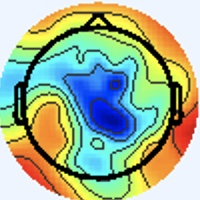

Source data for this figure (header and first rows):
[238 245 255], [238 245 255], [238 245 255], [238 245 255], [238 245 255], [238 245 255], [238 245 255], [238 245 255], [238 245 255], [238 245 255], [238 245 255], [238 245 255], [238 245 255], [238 245 255], [238 245 255], [238 245 255], [238 245 255], [238 245 255], [238 245 255], [238 245 255], [238 245 255], [238 245 255], [238 245 255], [238 245 255]
[238 245 255], [238 245 255], [238 245 255], [238 245 255], [238 245 255], [238 245 255], [238 245 255], [238 245 255], [238 245 255], [238 245 255], [238 245 255], [238 245 255], [238 245 255], [238 245 255], [238 245 255], [238 245 255], [238 245 255], [238 245 255], [238 245 255], [238 245 255], [238 245 255], [238 245 255], [238 245 255], [238 245 255]
[238 245 255], [238 245 255], [238 245 255], [238 245 255], [238 245 255], [238 245 255], [238 245 255], [238 245 255], [238 245 255], [238 245 255], [238 245 255], [238 245 255], [238 245 255], [238 245 255], [238 245 255], [238 245 255], [238 245 255], [238 245 255], [238 245 255], [238 245 255], [238 245 255], [238 245 255], [238 245 255], [238 245 255]
[238 245 255], [238 245 255], [238 245 255], [238 245 255], [238 245 255], [238 245 255], [238 245 255], [238 245 255], [238 245 255], [238 245 255], [238 245 255], [238 245 255], [238 245 255], [238 245 255], [238 245 255], [238 245 255], [238 245 255], [238 245 255], [238 245 255], [238 245 255], [238 245 255], [238 245 255], [238 245 255], [238 245 255]
[238 245 255], [238 245 255], [238 245 255], [238 245 255], [238 245 255], [238 245 255], [238 245 255], [238 245 255], [238 245 255], [238 245 255], [238 245 255], [238 245 255], [238 245 255], [238 245 255], [238 245 255], [238 245 255], [238 245 255], [238 245 255], [238 245 255], [238 245 255], [238 245 255], [238 245 255], [238 245 255], [238 245 255]
[238 245 255], [238 245 255], [238 245 255], [238 245 255], [238 245 255], [238 245 255], [238 245 255], [238 245 255], [238 245 255], [238 245 255], [238 245 255], [238 245 255], [238 245 255], [238 245 255], [238 245 255], [238 245 255], [238 245 255], [238 245 255], [238 245 255], [238 245 255], [238 245 255], [238 245 255], [238 245 255], [238 245 255]
[238 245 255], [238 245 255], [238 245 255], [238 245 255], [238 245 255], [238 245 255], [238 245 255], [238 245 255], [238 245 255], [238 245 255], [238 245 255], [238 245 255], [238 245 255], [238 245 255], [238 245 255], [238 245 255], [238 245 255], [238 245 255], [238 245 255], [238 245 255], [238 245 255], [238 245 255], [238 245 255], [238 245 255]
[238 245 255], [238 245 255], [238 245 255], [238 245 255], [238 245 255], [238 245 255], [238 245 255], [238 245 255], [238 245 255], [238 245 255], [238 245 255], [238 245 255], [238 245 255], [238 245 255], [238 245 255], [238 245 255], [238 245 255], [238 245 255], [238 245 255], [238 245 255], [238 245 255], [238 245 255], [238 245 255], [238 245 255]
[238 245 255], [238 245 255], [238 245 255], [238 245 255], [238 245 255], [238 245 255], [238 245 255], [238 245 255], [238 245 255], [238 245 255], [238 245 255], [238 245 255], [238 245 255], [238 245 255], [238 245 255], [238 245 255], [238 245 255], [238 245 255], [238 245 255], [238 245 255], [238 245 255], [238 245 255], [238 245 255], [238 245 255]
[238 245 255], [238 245 255], [238 245 255], [238 245 255], [238 245 255], [238 245 255], [238 245 255], [238 245 255], [238 245 255], [238 245 255], [238 245 255], [238 245 255], [238 245 255], [238 245 255], [238 245 255], [238 245 255], [238 245 255], [238 245 255], [238 245 255], [238 245 255], [238 245 255], [238 245 255], [238 245 255], [238 245 255]
[238 245 255], [238 245 255], [238 245 255], [238 245 255], [238 245 255], [238 245 255], [238 245 255], [238 245 255], [238 245 255], [238 245 255], [238 245 255], [238 245 255], [238 245 255], [238 245 255], [238 245 255], [238 245 255], [238 245 255], [238 245 255], [238 245 255], [238 245 255], [238 245 255], [238 245 255], [238 245 255], [238 245 255]
[238 245 255], [238 245 255], [238 245 255], [238 245 255], [238 245 255], [238 245 255], [238 245 255], [238 245 255], [238 245 255], [238 245 255], [238 245 255], [238 245 255], [238 245 255], [238 245 255], [238 245 255], [238 245 255], [238 245 255], [238 245 255], [238 245 255], [238 245 255], [238 245 255], [238 245 255], [238 245 255], [238 245 255]
[238 245 255], [238 245 255], [238 245 255], [238 245 255], [238 245 255], [238 245 255], [238 245 255], [238 245 255], [238 245 255], [238 245 255], [238 245 255], [238 245 255], [238 245 255], [238 245 255], [238 245 255], [238 245 255], [238 245 255], [238 245 255], [238 245 255], [238 245 255], [238 245 255], [238 245 255], [238 245 255], [238 245 255]
[238 245 255], [238 245 255], [238 245 255], [238 245 255], [238 245 255], [238 245 255], [238 245 255], [238 245 255], [238 245 255], [238 245 255], [238 245 255], [238 245 255], [238 245 255], [238 245 255], [238 245 255], [238 245 255], [238 245 255], [238 245 255], [238 245 255], [238 245 255], [238 245 255], [238 245 255], [238 245 255], [238 245 255]
[238 245 255], [238 245 255], [238 245 255], [238 245 255], [238 245 255], [238 245 255], [238 245 255], [238 245 255], [238 245 255], [238 245 255], [238 245 255], [238 245 255], [238 245 255], [238 245 255], [238 245 255], [238 245 255], [238 245 255], [238 245 255], [238 245 255], [238 245 255], [238 245 255], [238 245 255], [238 245 255], [238 245 255]
[238 245 255], [238 245 255], [238 245 255], [238 245 255], [238 245 255], [238 245 255], [238 245 255], [238 245 255], [238 245 255], [238 245 255], [238 245 255], [238 245 255], [238 245 255], [238 245 255], [238 245 255], [238 245 255], [238 245 255], [238 245 255], [238 245 255], [238 245 255], [238 245 255], [238 245 255], [238 245 255], [238 245 255]
[238 245 255], [238 245 255], [238 245 255], [238 245 255], [238 245 255], [238 245 255], [238 245 255], [238 245 255], [238 245 255], [238 245 255], [238 245 255], [238 245 255], [238 245 255], [238 245 255], [238 245 255], [238 245 255], [237 246 253], [238 245 253], [238 244 255], [240 244 255], [240 244 255], [240 244 255], [238 244 255], [237 245 255]
[238 245 255], [238 245 255], [238 245 255], [238 245 255], [238 245 255], [238 245 255], [238 245 255], [238 245 255], [238 245 255], [238 245 255], [238 245 255], [238 245 255], [238 245 255], [238 245 255], [238 245 255], [238 245 253], [238 245 251], [238 245 253], [238 244 255], [240 244 255], [240 244 255], [240 244 253], [238 245 255], [237 245 255]
[238 245 255], [238 245 255], [238 245 255], [238 245 255], [238 245 255], [238 245 255], [238 245 255], [238 245 255], [238 245 255], [238 245 255], [238 245 255], [238 245 255], [238 245 255], [238 245 255], [238 245 255], [238 245 253], [240 245 249], [240 245 251], [238 245 255], [237 246 255], [237 246 253], [237 246 251], [237 246 251], [237 246 253]
[238 245 255], [238 245 255], [238 245 255], [238 245 255], [238 245 255], [238 245 255], [238 245 255], [238 245 255], [238 245 255], [238 245 255], [238 245 255], [238 245 255], [238 245 255], [238 245 255], [238 245 255], [238 245 253], [240 245 251], [240 245 251], [238 244 255], [237 245 255], [236 246 255], [237 246 251], [237 247 249], [238 245 251]
[238 245 255], [238 245 255], [238 245 255], [238 245 255], [238 245 255], [238 245 255], [238 245 255], [238 245 255], [238 245 255], [238 245 255], [238 245 255], [238 245 255], [238 245 255], [238 245 255], [238 245 255], [238 245 255], [238 245 253], [238 245 255], [237 245 255], [237 245 255], [237 245 255], [237 246 253], [238 246 249], [240 245 249]
[238 245 255], [238 245 255], [238 245 255], [238 245 255], [238 245 255], [238 245 255], [238 245 255], [238 245 255], [238 245 255], [238 245 255], [238 245 255], [238 245 255], [238 245 255], [238 245 255], [238 245 255], [238 245 255], [237 246 255], [237 245 255], [237 245 255], [237 245 255], [237 245 255], [238 244 255], [240 245 251], [240 245 251]
[238 245 255], [238 245 255], [238 245 255], [238 245 255], [238 245 255], [238 245 255], [238 245 255], [238 245 255], [238 245 255], [238 245 255], [238 245 255], [238 245 255], [238 245 255], [238 245 255], [238 245 255], [238 245 255], [237 245 255], [237 245 255], [237 245 255], [238 244 255], [238 244 255], [238 244 255], [240 244 255], [240 244 255]
[238 245 255], [238 245 255], [238 245 255], [238 245 255], [238 245 255], [238 245 255], [238 245 255], [238 245 255], [238 245 255], [238 245 255], [238 245 255], [238 245 255], [238 245 255], [238 245 255], [238 245 255], [238 245 255], [237 245 255], [237 245 255], [238 245 253], [238 245 255], [237 245 255], [237 245 255], [238 244 255], [240 244 255]
[238 245 255], [238 245 255], [238 245 255], [238 245 255], [238 245 255], [238 245 255], [238 245 255], [238 245 255], [238 245 255], [238 245 255], [238 245 255], [238 245 255], [238 245 255], [238 245 255], [238 245 255], [238 245 255], [240 244 255], [240 244 255], [238 245 253], [237 246 253], [236 246 255], [236 246 255], [237 246 253], [238 245 253]
[238 245 255], [238 245 255], [238 245 255], [238 245 255], [238 245 255], [238 245 255], [238 245 255], [238 245 255], [238 245 255], [238 245 255], [238 245 255], [238 245 255], [238 245 255], [238 245 255], [238 245 255], [238 245 255], [240 244 255], [240 244 255], [240 244 253], [237 246 253], [236 246 255], [234 247 253], [236 247 249], [238 246 249]
[238 245 255], [238 245 255], [238 245 255], [238 245 255], [238 245 255], [238 245 255], [238 245 255], [238 245 255], [238 245 255], [238 245 255], [238 245 255], [238 245 255], [238 245 255], [238 245 255], [238 245 255], [238 245 255], [240 244 255], [240 244 255], [240 244 255], [238 244 255], [237 246 255], [236 247 251], [237 247 246], [238 246 248]
[238 245 255], [238 245 255], [238 245 255], [238 245 255], [238 245 255], [238 245 255], [238 245 255], [238 245 255], [238 245 255], [238 245 255], [238 245 255], [238 245 255], [238 245 255], [238 245 255], [238 245 255], [238 245 255], [238 244 255], [240 243 255], [241 243 255], [240 244 255], [238 245 255], [237 246 253], [237 247 248], [238 246 248]
[238 245 255], [238 245 255], [238 245 255], [238 245 255], [238 245 255], [238 245 255], [238 245 255], [238 245 255], [238 245 255], [238 245 255], [238 245 255], [238 245 255], [238 245 255], [238 245 255], [238 245 255], [237 246 255], [237 245 255], [237 245 255], [241 243 255], [241 243 255], [240 244 255], [240 244 255], [240 244 253], [240 245 251]
[238 245 255], [238 245 255], [238 245 255], [238 245 255], [238 245 255], [238 245 255], [238 245 255], [238 245 255], [238 245 255], [238 245 255], [238 245 255], [238 245 255], [238 245 255], [238 245 255], [238 245 255], [237 246 255], [236 246 255], [237 246 255], [240 244 253], [241 244 253], [241 243 255], [240 243 255], [240 244 255], [240 244 255]
[238 245 255], [238 245 255], [238 245 255], [238 245 255], [238 245 255], [238 245 255], [238 245 255], [238 245 255], [238 245 255], [238 245 255], [238 245 255], [238 245 255], [238 245 255], [238 245 255], [238 245 255], [238 245 255], [237 246 253], [237 246 253], [240 244 253], [241 244 253], [238 244 255], [238 244 255], [238 244 255], [238 244 255]
[238 245 255], [238 245 255], [238 245 255], [238 245 255], [238 245 255], [238 245 255], [238 245 255], [238 245 255], [238 245 255], [238 245 255], [238 245 255], [238 245 255], [238 245 255], [238 245 255], [238 245 255], [238 245 255], [237 246 255], [238 245 253], [240 244 253], [240 244 253], [238 245 255], [237 246 255], [236 246 255], [238 245 255]
[238 245 255], [238 245 255], [238 245 255], [238 245 255], [238 245 255], [238 245 255], [238 245 255], [238 245 255], [238 245 255], [238 245 255], [238 245 255], [238 245 255], [238 245 255], [238 245 255], [238 245 255], [238 244 255], [238 246 255], [236 244 255], [239 243 254], [241 245 254], [239 246 252], [236 247 251], [234 247 253], [238 247 252]
[238 245 255], [238 245 255], [238 245 255], [238 245 255], [238 245 255], [238 245 255], [238 245 255], [238 245 255], [238 245 255], [238 245 255], [238 245 255], [238 245 255], [238 245 255], [238 245 255], [238 245 255], [238 245 255], [237 245 255], [238 244 255], [240 244 255], [240 244 253], [238 245 251], [236 246 248], [236 246 247], [240 248 235]
[238 245 255], [238 245 255], [238 245 255], [238 245 255], [238 245 255], [238 245 255], [238 245 255], [238 245 255], [238 245 255], [238 245 255], [238 245 255], [238 245 255], [238 245 255], [238 245 255], [238 245 255], [238 245 253], [240 245 251], [240 245 251], [241 245 254], [240 244 255], [240 244 255], [241 244 249], [244 245 237], [249 247 208]
[238 245 255], [238 245 255], [238 245 255], [238 245 255], [238 245 255], [238 245 255], [238 245 255], [238 245 255], [238 245 255], [238 245 255], [238 245 255], [238 245 255], [238 245 255], [238 245 255], [238 245 255], [238 245 253], [239 244 248], [241 246 250], [239 246 255], [238 244 255], [240 244 255], [243 245 240], [246 246 208], [249 246 169]
[238 245 255], [238 245 255], [238 245 255], [238 245 255], [238 245 255], [238 245 255], [238 245 255], [238 245 255], [238 245 255], [238 245 255], [238 245 255], [238 245 255], [238 245 255], [238 245 255], [238 245 255], [238 245 253], [238 245 251], [238 245 253], [237 245 255], [236 244 255], [237 244 252], [242 246 221], [245 248 161], [245 246 118]
[238 245 255], [238 245 255], [238 245 255], [238 245 255], [238 245 255], [238 245 255], [238 245 255], [238 245 255], [238 245 255], [238 245 255], [238 245 255], [238 245 255], [238 245 255], [238 245 255], [238 245 255], [238 245 255], [238 245 253], [237 246 255], [235 245 255], [237 245 255], [241 246 250], [244 248 211], [247 251 140], [249 250  97]
[238 245 255], [238 245 255], [238 245 255], [238 245 255], [238 245 255], [238 245 255], [238 245 255], [238 245 255], [238 245 255], [238 245 255], [238 245 255], [238 245 255], [238 245 255], [238 245 255], [238 245 255], [238 245 255], [237 246 255], [236 245 254], [238 245 255], [241 246 252], [245 245 243], [248 246 205], [248 251 138], [249 253  98]
[238 245 255], [238 245 255], [238 245 255], [238 245 255], [238 245 255], [238 245 255], [238 245 255], [238 245 255], [238 245 255], [238 245 255], [238 245 255], [238 245 255], [238 245 255], [238 245 255], [238 245 255], [238 245 255], [238 246 255], [237 246 255], [238 246 249], [241 247 237], [242 246 211], [242 246 172], [242 249 120], [244 251  93]
[238 245 255], [238 245 255], [238 245 255], [238 245 255], [238 245 255], [238 245 255], [238 245 255], [238 245 255], [237 244 254], [236 243 253], [238 245 255], [239 246 255], [238 245 255], [238 245 255], [238 245 255], [238 245 255], [238 246 255], [235 244 251], [240 250 242], [240 251 211], [231 246 153], [232 249 117], [234 251  97], [236 253  87]
[238 245 255], [238 245 255], [238 245 255], [238 245 255], [238 245 255], [238 245 255], [238 245 255], [238 245 255], [240 247 255], [238 245 255], [238 245 255], [238 245 255], [238 245 255], [238 245 255], [238 245 255], [237 246 253], [239 248 253], [237 250 241], [234 248 213], [229 247 173], [225 250 120], [223 251  91], [223 248  84], [227 252  86]
[238 245 255], [238 245 255], [238 245 255], [238 245 255], [238 245 255], [238 245 255], [238 245 255], [238 245 255], [239 246 255], [238 245 255], [237 244 254], [238 245 255], [239 246 254], [238 245 253], [238 245 253], [238 248 250], [237 248 240], [234 251 215], [222 247 166], [211 242 123], [213 247 101], [217 253  93], [220 252  93], [217 249  88]
[238 245 255], [238 245 255], [238 245 255], [238 245 255], [238 245 255], [238 245 255], [238 245 255], [238 245 255], [237 244 254], [238 245 255], [237 244 254], [238 245 253], [239 246 254], [237 244 252], [238 245 253], [237 246 241], [239 254 225], [232 253 188], [218 247 139], [210 246 110], [213 251 106], [211 250  99], [216 251  97], [216 251  95]
[238 245 255], [238 245 255], [238 245 255], [238 245 255], [238 245 255], [238 245 255], [238 245 255], [238 245 255], [238 245 255], [239 246 255], [238 245 253], [239 246 254], [237 244 252], [237 244 250], [239 246 252], [236 247 230], [229 245 183], [217 241 145], [212 241 123], [212 245 115], [216 252 120], [213 250 111], [216 250 103], [214 249  97]
[238 245 255], [238 245 255], [238 245 255], [238 245 255], [238 245 255], [238 245 255], [238 245 255], [238 245 255], [238 245 255], [239 246 255], [237 244 252], [239 246 254], [236 243 249], [239 246 252], [244 251 255], [235 246 229], [183 199 137], [145 168  80], [147 172  78], [148 178  78], [140 170  70], [151 183  74], [194 226  99], [214 248 110]
[238 245 255], [238 245 255], [238 245 255], [238 245 255], [238 245 255], [238 245 255], [238 245 255], [238 245 255], [238 245 255], [237 244 254], [237 244 252], [239 246 254], [237 244 250], [241 248 254], [245 253 255], [227 237 229], [118 131 101], [45 62 20], [42 61 16], [47 69 22], [32 56  6], [62 89 22], [151 182  88], [212 246 134]
[238 245 255], [238 245 255], [238 245 255], [237 246 255], [237 246 255], [238 245 255], [240 244 255], [240 244 255], [239 246 255], [237 244 254], [237 244 254], [241 248 255], [238 246 249], [240 251 247], [236 254 238], [207 232 203], [131 157 118], [70 99 55], [ 69 100  56], [ 75 108  63], [ 69 102  57], [ 79 114  58], [118 152  78], [141 175  89]
[237 245 255], [237 245 255], [237 245 255], [236 246 255], [236 246 255], [237 245 255], [241 243 255], [241 243 255], [238 244 255], [237 245 255], [238 245 255], [241 246 252], [243 248 251], [233 252 232], [201 242 186], [184 238 160], [174 230 143], [164 223 131], [161 223 126], [169 230 135], [175 233 148], [160 212 137], [ 87 127  64], [36 66 12]
[238 244 255], [238 244 255], [237 246 255], [236 246 255], [236 246 255], [237 245 255], [241 243 255], [241 243 255], [238 245 255], [238 247 255], [242 246 255], [237 247 248], [223 246 230], [209 248 204], [181 245 161], [169 244 139], [168 246 134], [173 252 135], [171 252 131], [170 250 129], [177 250 142], [176 241 147], [117 169  95], [ 68 107  50]
[241 243 255], [241 243 255], [240 244 253], [238 245 253], [238 245 255], [238 244 255], [241 243 255], [241 244 253], [238 246 249], [236 246 248], [242 247 251], [229 249 237], [192 246 197], [172 246 171], [164 246 148], [162 250 138], [161 251 137], [163 254 135], [161 251 128], [164 252 129], [166 250 129], [174 251 139], [166 232 132], [164 223 131]
[241 243 255], [240 244 255], [240 245 251], [238 245 251], [238 245 255], [238 245 255], [241 243 255], [241 244 253], [238 245 251], [238 246 248], [242 251 250], [227 255 232], [178 248 185], [153 246 155], [153 248 144], [157 253 143], [155 251 141], [157 254 141], [158 253 137], [163 255 137], [162 251 131], [167 250 132], [172 249 135], [178 252 141]
[237 246 253], [237 246 253], [237 246 253], [237 246 253], [237 246 253], [238 245 253], [240 244 255], [240 244 255], [241 245 255], [240 247 253], [241 252 248], [224 255 228], [179 250 182], [154 247 156], [150 248 149], [150 251 149], [154 250 150], [156 252 152], [154 249 147], [155 251 144], [157 249 140], [162 250 140], [166 250 138], [165 248 134]
[236 247 253], [236 247 253], [237 245 255], [237 246 255], [237 246 253], [237 246 253], [238 244 255], [240 243 255], [241 244 255], [236 247 251], [219 246 231], [200 248 208], [169 246 174], [153 248 158], [148 249 153], [150 252 153], [152 249 154], [152 248 151], [152 249 152], [154 252 153], [154 251 148], [154 250 143], [161 250 140], [163 251 138]
[237 246 255], [237 245 255], [240 243 255], [238 244 255], [237 246 253], [237 246 253], [238 245 255], [240 244 255], [242 244 255], [229 247 247], [189 243 209], [163 241 183], [152 243 166], [149 247 160], [147 250 158], [149 253 156], [152 252 154], [153 250 153], [153 253 155], [149 251 152], [149 251 151], [154 255 151], [157 253 145], [155 249 137]
[238 244 255], [238 244 255], [240 243 255], [238 244 255], [237 246 255], [237 246 253], [238 245 253], [238 245 253], [240 249 255], [223 254 246], [173 246 203], [146 243 176], [144 245 169], [147 250 167], [145 251 163], [146 250 161], [147 250 159], [145 248 156], [148 253 161], [145 251 159], [144 251 157], [146 251 156], [150 252 152], [151 252 148]
[242 241 255], [242 244 255], [236 242 254], [239 247 255], [234 242 253], [238 245 255], [242 245 254], [238 248 250], [234 254 253], [210 255 239], [165 252 207], [136 245 180], [141 248 178], [140 248 173], [141 249 173], [140 248 172], [140 249 170], [141 250 171], [143 254 177], [136 247 170], [140 251 172], [141 250 169], [142 250 165], [145 251 163]
[243 242 255], [241 243 255], [237 246 255], [239 248 255], [238 244 255], [241 245 255], [244 244 254], [237 248 250], [217 253 243], [187 251 225], [154 249 205], [134 246 190], [140 249 191], [139 249 186], [138 248 185], [139 249 186], [137 250 186], [135 250 185], [129 245 180], [133 249 184], [137 254 186], [133 248 179], [137 251 179], [140 252 178]
[238 245 255], [238 245 253], [237 246 251], [237 246 251], [241 245 255], [241 243 255], [246 246 255], [229 247 247], [186 241 222], [157 241 208], [142 242 206], [135 241 201], [137 244 200], [137 244 198], [137 247 200], [133 245 197], [134 248 199], [131 249 197], [130 251 198], [129 252 197], [126 249 192], [129 253 193], [130 250 189], [128 248 186]
[238 245 253], [238 245 253], [236 243 249], [236 243 249], [238 245 253], [238 245 253], [249 253 255], [224 245 246], [141 198 179], [ 89 165 137], [ 88 168 143], [ 90 174 148], [ 90 175 146], [ 87 173 144], [ 83 172 142], [ 88 183 151], [119 225 187], [133 246 203], [132 249 205], [128 250 203], [127 249 200], [130 252 201], [128 246 194], [132 249 196]
[239 243 252], [241 245 254], [240 243 252], [238 245 251], [236 250 253], [233 251 255], [242 255 255], [214 240 241], [ 99 139 130], [17 61 46], [19 61 51], [30 72 62], [28 71 61], [24 70 59], [13 61 49], [27 88 72], [ 99 185 158], [143 244 210], [139 245 209], [135 244 205], [138 247 206], [135 244 202], [139 245 199], [143 246 199]
... 139 more rows
